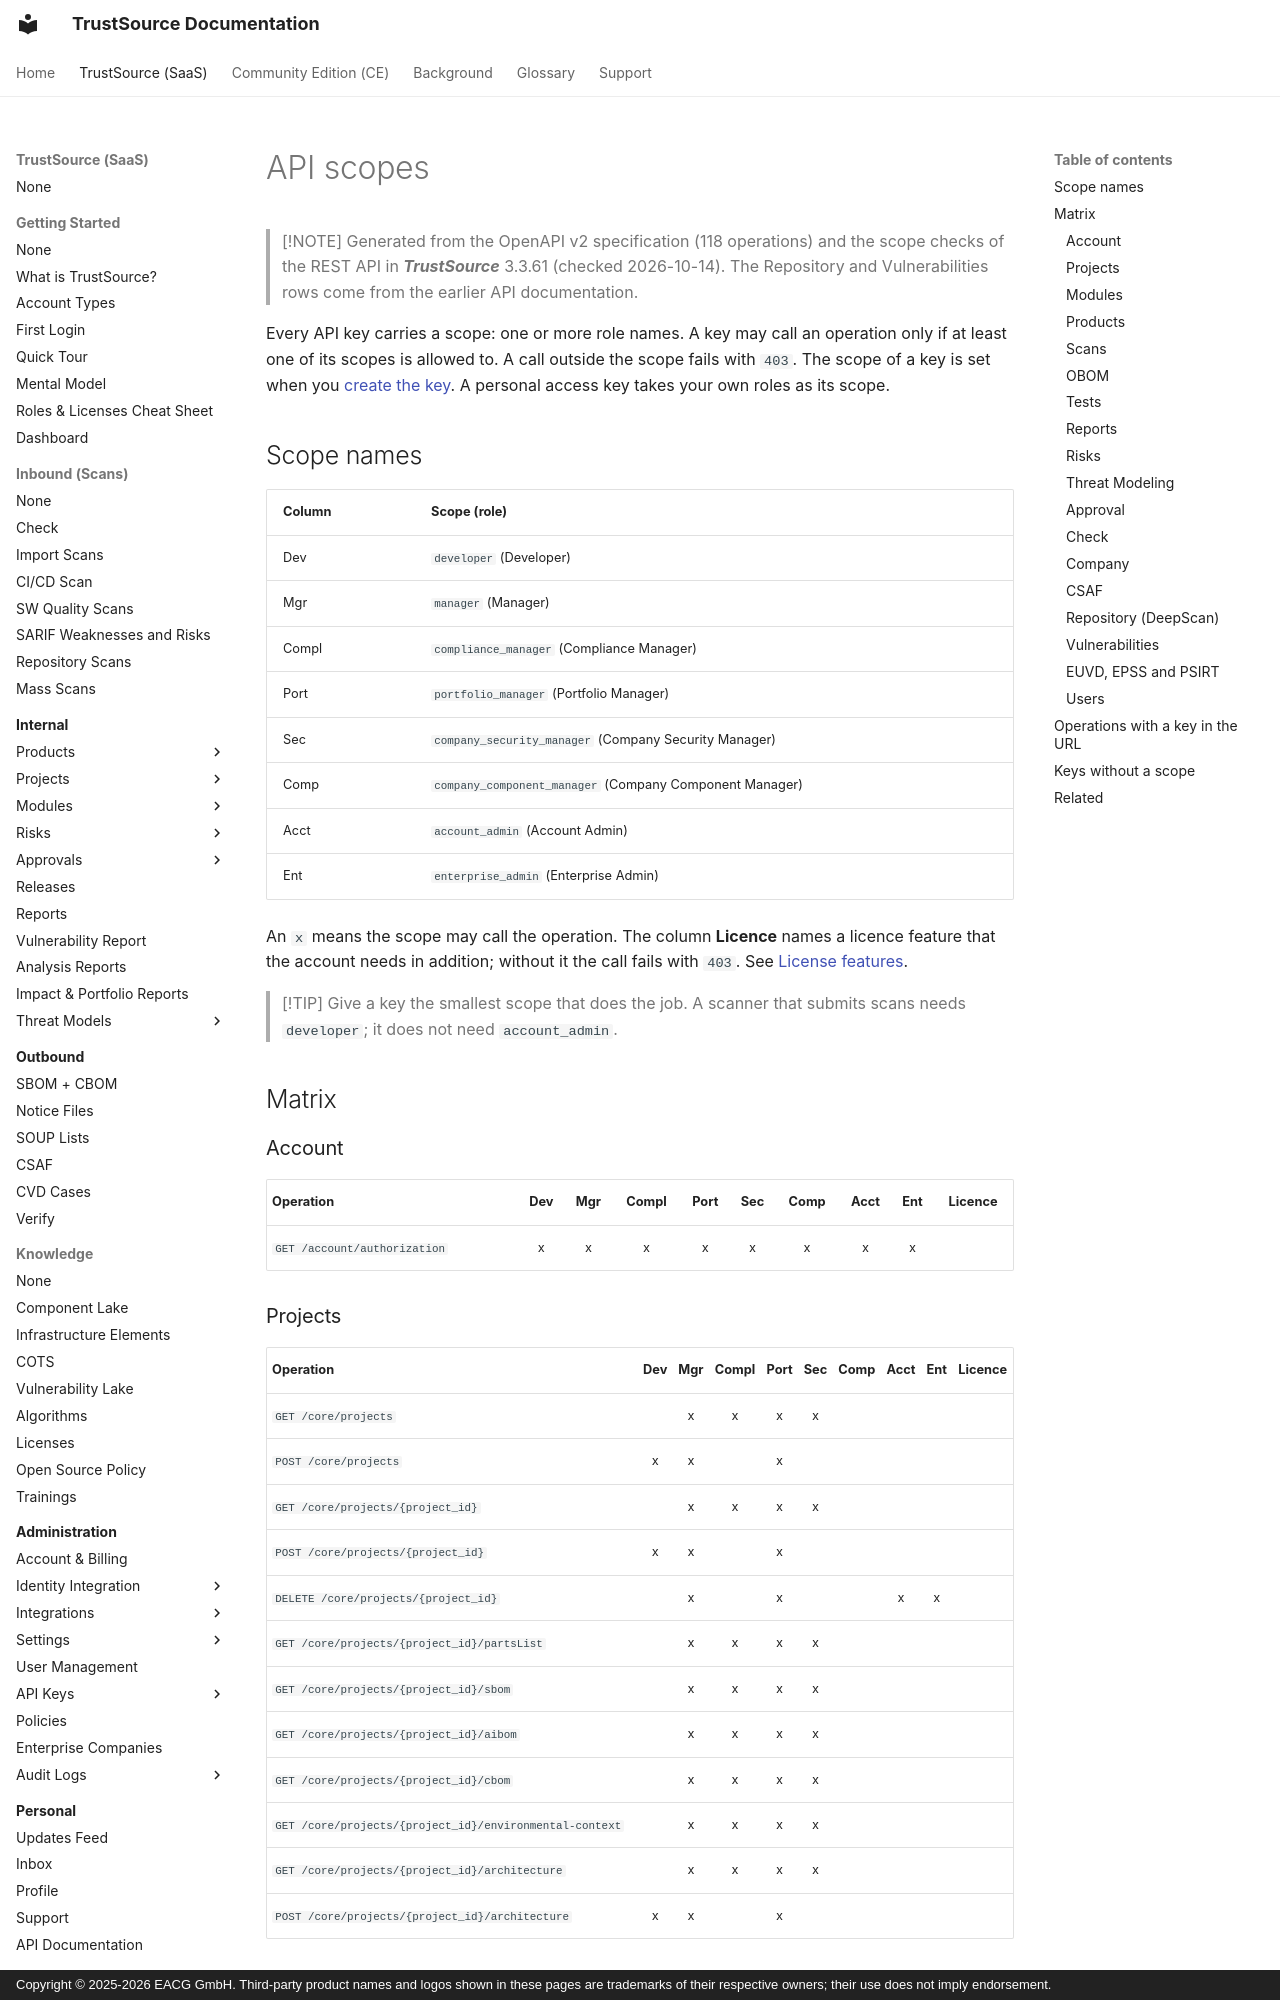

repository: TrustSource/ts-docs · page: v3/10-roles-permissions/09-api-scopes/index.html · generator: mkdocs · copyright: Copyright © 2025-2026 EACG GmbH. Third-party product names and logos shown in these pages are trademarks of their respective owners; their use does not imply endorsement.

# API scopes

> [!NOTE]
> Generated from the OpenAPI v2 specification (118 operations) and the scope checks of the REST API in ***TrustSource*** 3.3.61 (checked 2026-10-14). The Repository and Vulnerabilities rows come from the earlier API documentation.

Every API key carries a scope: one or more role names. A key may call an operation only if at least one of its scopes is allowed to. A call outside the scope fails with `403`. The scope of a key is set when you [create the key](../06-administration/04-api-keys.md). A personal access key takes your own roles as its scope.

## Scope names

| Column | Scope (role) |
|---|---|
| Dev | `developer` (Developer) |
| Mgr | `manager` (Manager) |
| Compl | `compliance_manager` (Compliance Manager) |
| Port | `portfolio_manager` (Portfolio Manager) |
| Sec | `company_security_manager` (Company Security Manager) |
| Comp | `company_component_manager` (Company Component Manager) |
| Acct | `account_admin` (Account Admin) |
| Ent | `enterprise_admin` (Enterprise Admin) |

An `x` means the scope may call the operation. The column **Licence** names a licence feature that the account needs in addition; without it the call fails with `403`. See [License features](07-license-features.md).

> [!TIP]
> Give a key the smallest scope that does the job. A scanner that submits scans needs `developer`; it does not need `account_admin`.

## Matrix

### Account

| Operation | Dev | Mgr | Compl | Port | Sec | Comp | Acct | Ent | Licence |
|---|:-:|:-:|:-:|:-:|:-:|:-:|:-:|:-:|:-:|
| `GET /account/authorization` | x | x | x | x | x | x | x | x |  |

### Projects

| Operation | Dev | Mgr | Compl | Port | Sec | Comp | Acct | Ent | Licence |
|---|:-:|:-:|:-:|:-:|:-:|:-:|:-:|:-:|:-:|
| `GET /core/projects` |  | x | x | x | x |  |  |  |  |
| `POST /core/projects` | x | x |  | x |  |  |  |  |  |
| `GET /core/projects/{project_id}` |  | x | x | x | x |  |  |  |  |
| `POST /core/projects/{project_id}` | x | x |  | x |  |  |  |  |  |
| `DELETE /core/projects/{project_id}` |  | x |  | x |  |  | x | x |  |
| `GET /core/projects/{project_id}/partsList` |  | x | x | x | x |  |  |  |  |
| `GET /core/projects/{project_id}/sbom` |  | x | x | x | x |  |  |  |  |
| `GET /core/projects/{project_id}/aibom` |  | x | x | x | x |  |  |  |  |
| `GET /core/projects/{project_id}/cbom` |  | x | x | x | x |  |  |  |  |
| `GET /core/projects/{project_id}/environmental-context` |  | x | x | x | x |  |  |  |  |
| `GET /core/projects/{project_id}/architecture` |  | x | x | x | x |  |  |  |  |
| `POST /core/projects/{project_id}/architecture` | x | x |  | x |  |  |  |  |  |
